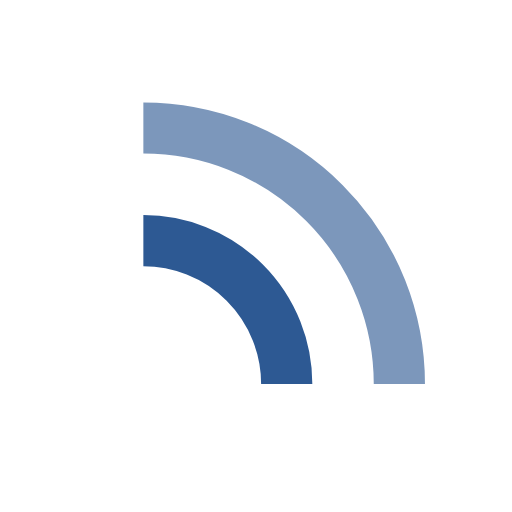
t = 0.00 s
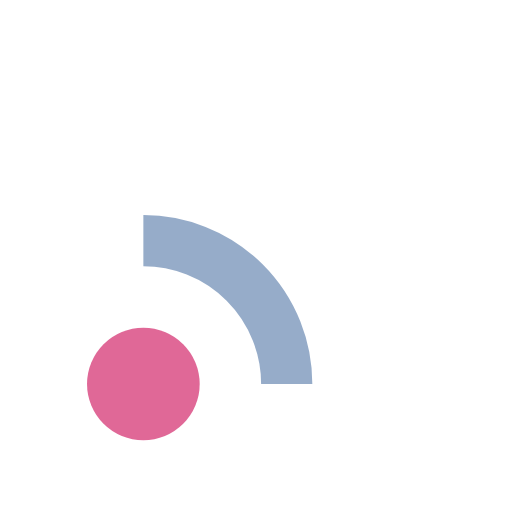
t = 0.20 s
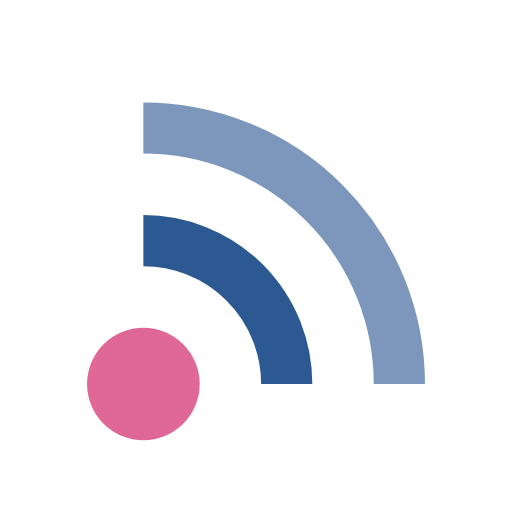
t = 0.40 s
t = 0.60 s: frame unchanged from t = 0.40 s, image omitted
t = 0.80 s: frame unchanged from t = 0.40 s, image omitted
t = 1.00 s: frame unchanged from t = 0.00 s, image omitted

The animated SVG that drew these frames (rendered in a browser with its animation timeline set to each time). Animation: 3 SMIL elements (animate=3); one cycle of 1.20 s, repeats indefinitely.

<svg xmlns="http://www.w3.org/2000/svg" viewBox="0 0 100 100" preserveAspectRatio="xMidYMid" width="200" height="200" style="shape-rendering: auto; display: block; background: transparent;" xmlns:xlink="http://www.w3.org/1999/xlink"><g><circle fill="#e06897" r="11" cy="75" cx="28">
  <animate begin="0s" keyTimes="0;0.2;1" values="0;1;1" dur="1s" repeatCount="indefinite" attributeName="fill-opacity"></animate>
</circle>

<path stroke-width="10" stroke="#2d5993" fill="none" d="M28 47A28 28 0 0 1 56 75">
  <animate begin="0.1s" keyTimes="0;0.2;1" values="0;1;1" dur="1s" repeatCount="indefinite" attributeName="stroke-opacity"></animate>
</path>
<path stroke-width="10" stroke="#7c97bb" fill="none" d="M28 25A50 50 0 0 1 78 75">
  <animate begin="0.2s" keyTimes="0;0.2;1" values="0;1;1" dur="1s" repeatCount="indefinite" attributeName="stroke-opacity"></animate>
</path><g></g></g><!-- [ldio] generated by https://loading.io --></svg>